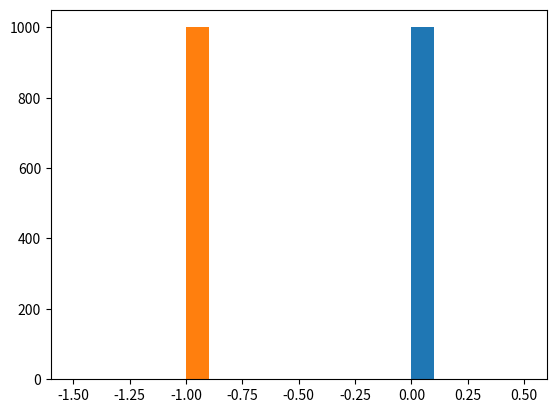

Python code for this plot:
import numpy as np
import random
import time
import matplotlib.pyplot as plt


def create_board():
    x = np.zeros((3, 3))
    return x

board = create_board()


def place(board, player, position):
    if board[position] == 0:
        board[position] = player
        return board


def possibilities(board):
    # it gives the indices wherever there are zeros in the form of 2 seperate
    # arrays in a tuple.
    # (array([0, 0, 1, 1, 1, 2, 2, 2]), array([1, 2, 0, 1, 2, 0, 1, 2]))
    y = np.where(board == 0)
    y = np.array(y)
    z = list(map(tuple, np.transpose(y)))
    # transpose it to get [0,1],[0,2],[1,0]
    # ... and so on. Then using map function convert each of them to tuple.
    # And keep it totally as a list.
    return z
# selection=possibilities(board)
# print (y)


def random_place(board, player):
    position = random.choice(possibilities(board))
    # print (position)
    return place(board, player, position)

board = random_place(board, 2)

# row_win
# write your code here!


def row_win(board, player):
    for i in range(3):
        if(player == board[i][0]):
            if((player == board[i][1]) and (player == board[i][2])):
                print("True")
            else:
                print("False")
        else:
            print("False")

row_win(board, 1)


def col_win(board, player):
    for i in range(3):
        if(player == board[0][i]):
            if((player == board[1][i]) and (player == board[2][i])):
                print("True")
            else:
                print("False")
        else:
            print("False")

col_win(board, 1)

# diag_win


def diag_win(board, player):
    z = 0
    for i in range(3):
        if(player == board[i][i]):
            z += 1
    if(z == len(board)):
        print("True")
    else:
        print("False")

diag_win(board, 1)

# Evaluate


def evaluate(board):
    winner = 0
    for player in [1, 2]:
        # Check if `row_win`, `col_win`, or `diag_win` apply.
        # if so, store `player` as `winner`.
        if (row_win(board, player) is True or col_win(board, player) is True):
            winner = player
        if(diag_win(board, player) is True):
            winner = player
    if np.all(board != 0) and winner == 0:
        winner = -1
    return winner

# add your code here.
evaluate(board)

# play_game()


def play_game():
    board = create_board()
    if(0 in board):
        player = 1
        random_place(board, player)
        z = evaluate(board)
        player = 2
    return z
# plot

R = 1000
ty = []
r = []
s = time.time()
for i in range(R):
    z = play_game()
    r.append(z)

e = time.time()
c = e-s
print(c)

x = [r[j] for j in range(R)]
plt.hist(x)
plt.show()


# play strategic
def play_strategic_game():
    board, winner = create_board(), 0
    board[1, 1] = 1
    while winner == 0:
        for player in [2, 1]:
            # use `random_place` to play a game, and store as `board`.
            board = random_place(board, player)
            # use `evaluate(board)`, and store as `winner`.
            winner = evaluate(board)
            if winner != 0:
                break
    return winner

play_strategic_game()

# plotting play-strategic-game
# write your code here!
R = 1000
s = time.time()
z = []
for i in range(R):
    k = play_strategic_game()
    z.append(k)

e = time.time()

x = [z[j] for j in range(R)]
plt.hist(x)
plt.show()
